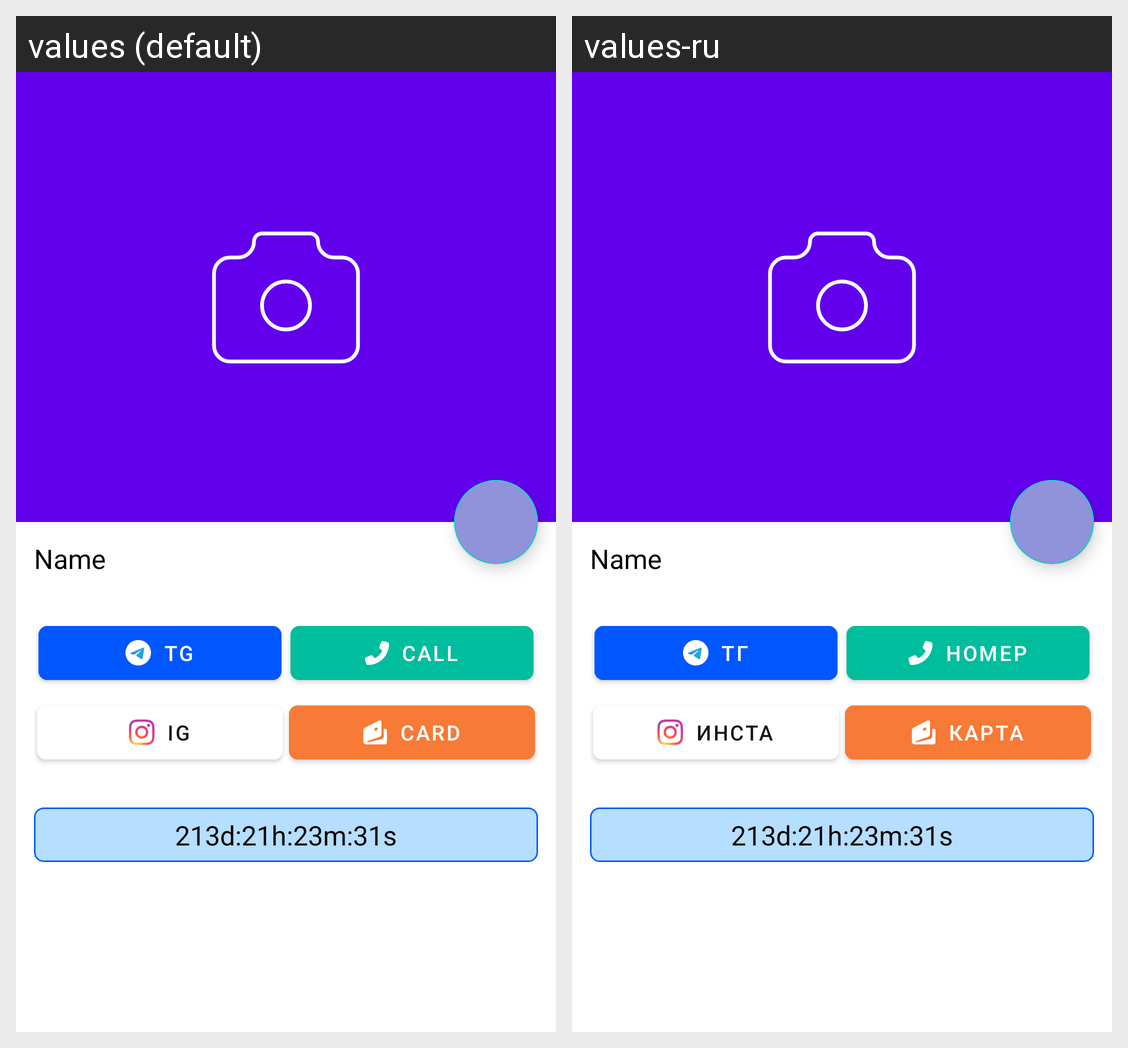

For this localized Android screen grid, give each drawn string resource with its value in every locale shown.
Android screen res/layout/activity_view_info.xml rendered under 2 locales, left to right: values (default), values-ru. Device: Nexus 5 (rendered at 1080×1920; each locale shown at half size, 540×960, under a caption strip naming it); theme Theme.MyFriends.
Strings drawn on this screen, with the default value and each locale's value (text and hints the layout hard-codes, and strings that could not be matched under every locale, appear in the picture but are not listed):

tg_button
  values: TG
  values-ru: ТГ

call_button
  values: Call
  values-ru: Номер

ig_button
  values: IG
  values-ru: Инста

card_button
  values: Card
  values-ru: Карта
